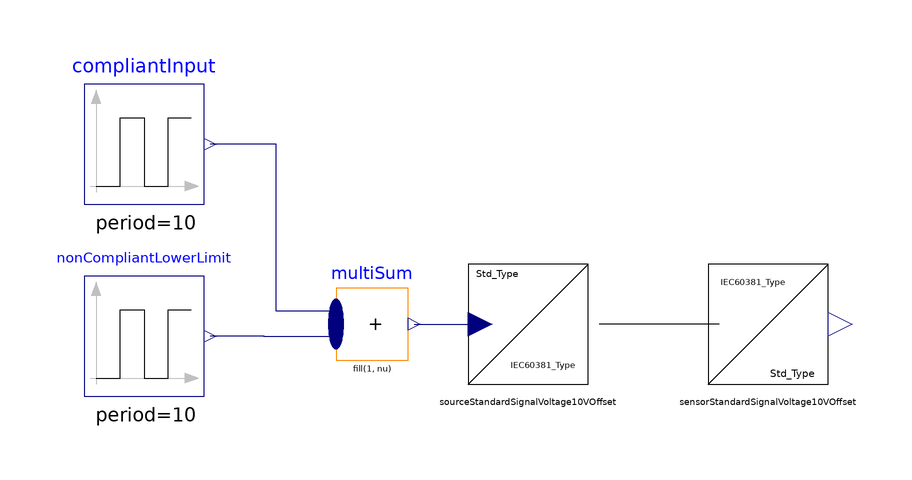

This picture is the connection diagram that the Modelica source below describes through its graphical annotations.

model TesterStandardSignalVoltage10VOffset
    extends Modelica.Icons.Example;
    Modelica.Blocks.Sources.Pulse compliantInput(
      width=50,
      period=10,
      nperiod=1,
      startTime=5,
      amplitude=2,
      offset=2) "Sources sending compliant inputs"
      annotation (Placement(transformation(extent={{-84,20},{-64,40}})));
    Modelica.Blocks.Sources.Pulse nonCompliantLowerLimit(
      width=50,
      nperiod=1,
      period=10,
      startTime=20,
      amplitude=-10) "Non compliant input for lower limit"
      annotation (Placement(transformation(extent={{-84,-12},{-64,8}})));
    Modelica.Blocks.Math.MultiSum multiSum(nu=2)
      annotation (Placement(transformation(extent={{-42,-6},{-30,6}})));
    Sensors.Voltage.SensorStandardSignalVoltage10VOffset
      sensorStandardSignalVoltage10VOffset
      annotation (Placement(transformation(extent={{20,-10},{40,10}})));
    Sources.Voltage.SourceStandardSignalVoltage10VOffset
      sourceStandardSignalVoltage10VOffset
      annotation (Placement(transformation(extent={{-20,-10},{0,10}})));
      equation
    connect(multiSum.u[1], compliantInput.y)
      annotation (Line(points={{-42,2.1},{-52,2.1},{-52,30},{-63,30}}, color={0,0,127}));
    connect(multiSum.u[2], nonCompliantLowerLimit.y)
      annotation (Line(points={{-42,-2.1},{-54,-2.1},{-54,-2},{-63,-2}}, color={0,0,127}));
    connect(multiSum.y, sourceStandardSignalVoltage10VOffset.u)
      annotation (Line(points={{-28.98,0},{-24,0},{-18,0}}, color={0,0,127}));
    connect(sensorStandardSignalVoltage10VOffset.U,
      sourceStandardSignalVoltage10VOffset.U)
      annotation (Line(points={{21.9,0},{18,0},{1.9,0}}));
      end TesterStandardSignalVoltage10VOffset;